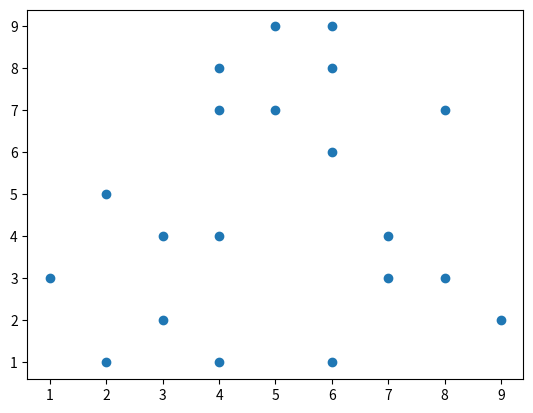

The script that saved this image:
import matplotlib.pyplot as plt

x = [5,7,8,5,6,7,9,2,3,4,4,4,2,6,3,6,8,6,4,1]
y = [7,4,3,9,1,3,2,5,2,4,8,7,1,6,4,9,7,8,1,3]

plt.scatter(x, y)
plt.show()